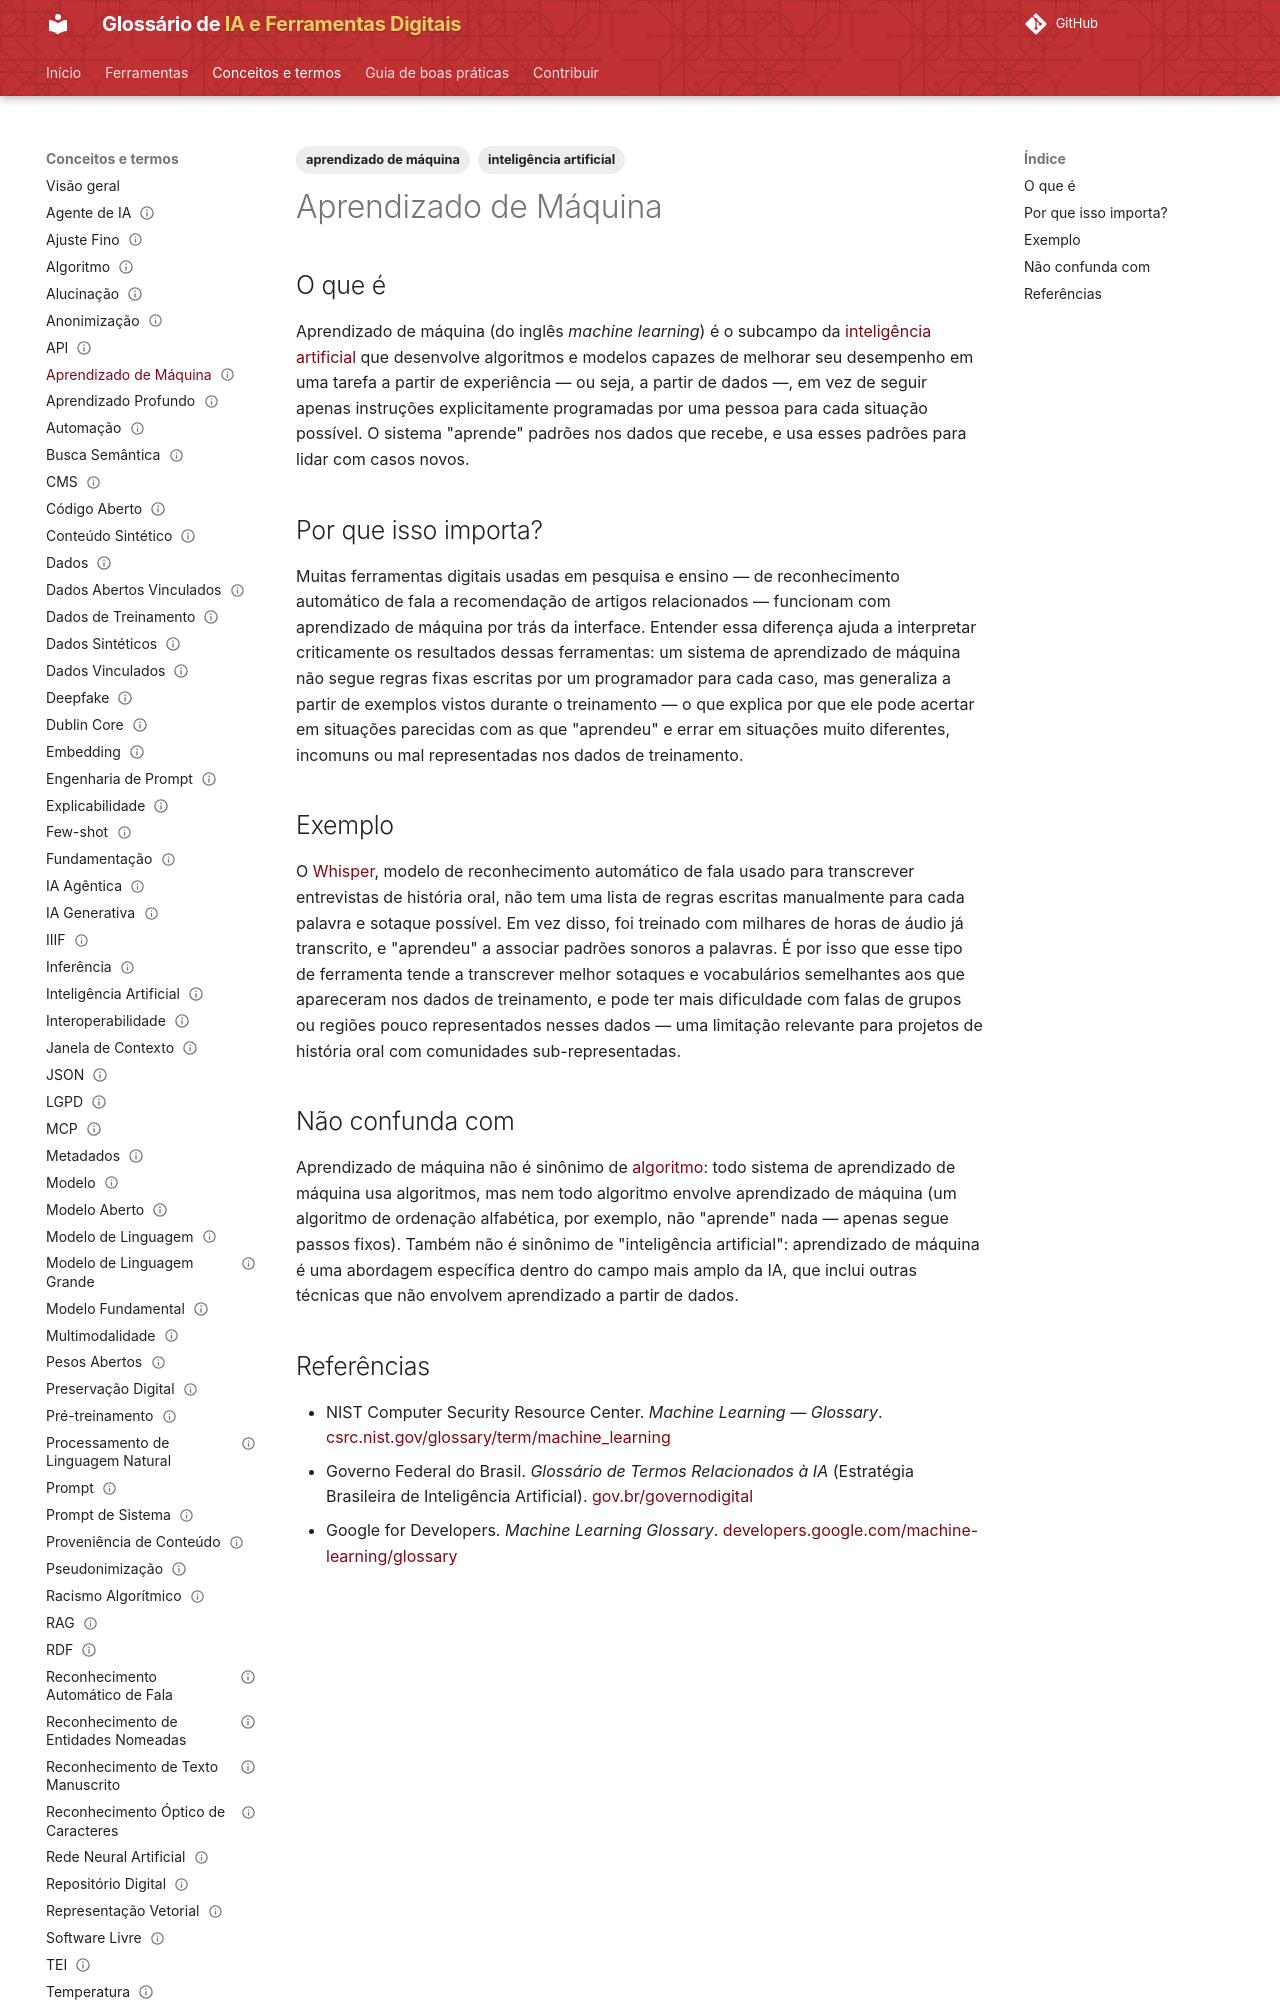

repository: lucchesia/iaguia-coc-fiocruz · page: conceitos/aprendizado-de-maquina/index.html · generator: mkdocs

---
title: Machine Learning
title_pt: Aprendizado de Máquina
slug: aprendizado-de-maquina

entry_type: conceito
concept_type: conceito

category: aprendizado de máquina

tags:
  - aprendizado de máquina
  - inteligência artificial

aliases:
  - ML
  - machine learning
  - aprendizagem de máquina

related_terms: []
prerequisites:
  - algoritmo

references:
  - title: "Machine Learning — Glossary | NIST Computer Security Resource Center"
    url: "https://csrc.nist.gov/glossary/term/machine_learning"
    type: "glossário técnico institucional"
  - title: "Glossário de Termos Relacionados à IA — Governo Federal do Brasil"
    url: "https://www.gov.br/governodigital/pt-br/infraestrutura-nacional-de-dados/inteligencia-artificial-1/publicacoes/glossario-de-termos-relacionados-a-ia"
    type: "glossário institucional"
  - title: "Machine Learning Glossary — Google for Developers"
    url: "https://developers.google.com/machine-learning/glossary"
    type: "glossário técnico"

status: publicado
reviewed: true
last_reviewed: '2026-08-19'
---

# Aprendizado de Máquina

## O que é

Aprendizado de máquina (do inglês *machine learning*) é o subcampo da [inteligência artificial](inteligencia-artificial.md) que desenvolve algoritmos e modelos capazes de melhorar seu desempenho em uma tarefa a partir de experiência — ou seja, a partir de dados —, em vez de seguir apenas instruções explicitamente programadas por uma pessoa para cada situação possível. O sistema "aprende" padrões nos dados que recebe, e usa esses padrões para lidar com casos novos.

## Por que isso importa?

Muitas ferramentas digitais usadas em pesquisa e ensino — de reconhecimento automático de fala a recomendação de artigos relacionados — funcionam com aprendizado de máquina por trás da interface. Entender essa diferença ajuda a interpretar criticamente os resultados dessas ferramentas: um sistema de aprendizado de máquina não segue regras fixas escritas por um programador para cada caso, mas generaliza a partir de exemplos vistos durante o treinamento — o que explica por que ele pode acertar em situações parecidas com as que "aprendeu" e errar em situações muito diferentes, incomuns ou mal representadas nos dados de treinamento.

## Exemplo

O [Whisper](../ferramentas/whisper.md), modelo de reconhecimento automático de fala usado para transcrever entrevistas de história oral, não tem uma lista de regras escritas manualmente para cada palavra e sotaque possível. Em vez disso, foi treinado com milhares de horas de áudio já transcrito, e "aprendeu" a associar padrões sonoros a palavras. É por isso que esse tipo de ferramenta tende a transcrever melhor sotaques e vocabulários semelhantes aos que apareceram nos dados de treinamento, e pode ter mais dificuldade com falas de grupos ou regiões pouco representados nesses dados — uma limitação relevante para projetos de história oral com comunidades sub-representadas.
